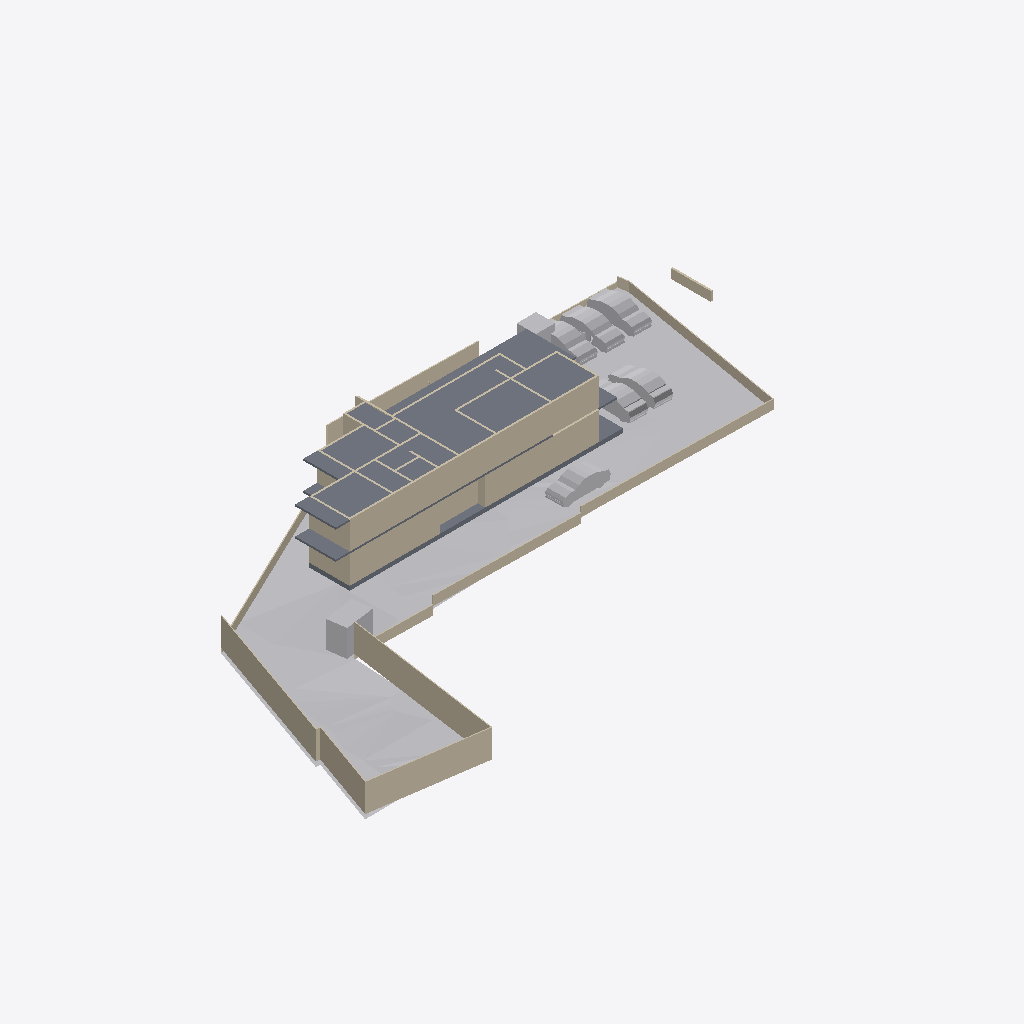
Isometric view of an IFC building model (IFC-SPF (STEP), schema IFC4X3, length unit metre), seen from the south-west, elements coloured by IFC class: 45 walls (beige), 10 other elements (light grey), 3 slabs (grey).
Extent 65.2 m × 37.0 m × 8.3 m (x, y, z). Storeys (3): Road Level at 0.00 m; FF at 0.00 m; GF at 0.45 m. Elements (181): 80 IfcWall, 49 IfcFurniture, 15 IfcSanitaryTerminal, 13 IfcDoor, 11 IfcBuildingElementProxy, 6 IfcVehicle, 3 IfcSlab, 2 IfcStairFlight, 1 IfcGeographicElement, 1 IfcTransportElement.

HEADER;
FILE_DESCRIPTION(('ViewDefinition[DesignTransferView]'),'2;1');
FILE_NAME('Jailani.ifc','2025-11-11T17:10:29+05:30',(''),(''),'IfcOpenShell 0.8.3-post1','Bonsai 0.8.3-post1','Nobody');
FILE_SCHEMA(('IFC4X3'));
ENDSEC;
DATA;
#1=IFCPROJECT('1rEyq$MlvDVO9q4X_6O_vh',$,'My Project',$,$,$,$,(#14,#26),#9);
#31=IFCSITE('2ymv4STDrDCBgdvlSnG91s',$,'My Site',$,$,#54,$,$,$,$,$,$,$,$);
#37=IFCBUILDING('0WCwdFWaT3fvN6dYFJV0G3',$,'My Building',$,$,#60,$,$,$,$,$,$);
#43=IFCBUILDINGSTOREY('3glIUxBxj019WI9WL2_LBp',$,'Road Level',$,$,#66,$,$,$,$);
#2091=IFCBUILDINGSTOREY('0gksAyAJzF1eVdNHxF82jx',$,'GF',$,$,#2111,$,$,$,$);
#9684=IFCBUILDINGSTOREY('0GW8AoQ6z9OfFkHNDnUrmB',$,'FF',$,$,#9700,$,$,$,$);
#1788=IFCGEOGRAPHICELEMENT('2G7_FUH1TFnfA2p0BceQCt',$,'Site',$,$,#1814,#1804,$,.TERRAIN.);
#26166=IFCSLAB('2XwGVf_I5AfeTdLIFvtf$G',$,'Slab',$,$,#26351,#26187,$,$);
#10410=IFCWALL('0PJ4t4STzAvvbJf9sku6of',$,'Wall',$,$,#27303,#10421,$,$);
#2607=IFCWALL('0hLi5deXP5Zfo$NOtNZznY',$,'Wall',$,$,#26742,#2613,$,$);
#2632=IFCWALL('1hiIP0I5r0ZAybbUAFoviW',$,'Wall',$,$,#26737,#2638,$,$);
#11024=IFCSLAB('3XTbi19Cf1GO7AH07CoMiD',$,'Slab',$,$,#22872,#11045,$,$);
#1900=IFCWALL('07AM4njYTCPA7aGr0JIF5l',$,'Wall',$,$,#18946,#1911,$,$);
#2532=IFCWALL('2uoMgyRXTBJAXpnQJxkX2y',$,'Wall',$,$,#26732,#2538,$,$);
#25392=IFCWALL('0GhUa_PkjDxAjQnUC6qgJS',$,'Wall',$,$,#27298,#25403,$,$);
#3370=IFCWALL('0xoPJC_XvDxeOzIZpSQWPO',$,'Wall',$,$,#3432,#3381,$,$);
#4726=IFCSLAB('2FiUBYKgX14Ok5pfpzPww9',$,'Slab',$,$,#5852,#4737,$,$);
#3190=IFCWALL('193oymhqH3WPw9ieWVOFsJ',$,'Wall',$,$,#3592,#3201,$,$);
#4000=IFCVEHICLE('3BS7Zjbsr73PtDcmQJl4eY',$,'Vehicle',$,$,#12544,#4013,$,$);
#4239=IFCBUILDINGELEMENTPROXY('3q7lNd2p17oe3AMat8N37d',$,'Toilet 2',$,$,#4433,#4249,$,.COMPLEX.);
#3433=IFCWALL('2gqgdNokT89Rrmjq1x$gkt',$,'Wall',$,$,#3597,#3444,$,$);
#2407=IFCWALL('1wqYISk15EtxPgF1WYwVVh',$,'Wall',$,$,#2818,#2413,$,$);
#2353=IFCVEHICLE('26Uv07$995M8Gk4Lx67srv',$,'Vehicle',$,$,#26369,#2366,$,$);
#2320=IFCVEHICLE('1m25npmMzADu4ik0KQauUp',$,'Vehicle',$,$,#26364,#2333,$,$);
#2582=IFCWALL('3AhfTEAr96zBOu2JT1DiVf',$,'Wall',$,$,#26752,#2588,$,$);
#7352=IFCVEHICLE('2aFKieQE9BoP8N4s6x7NP3',$,'Vehicle',$,$,#26379,#7365,$,$);
#20375=IFCWALL('2z8aGayRL65freAYCgZ34o',$,'Wall',$,$,#20474,#20386,$,$);
#7842=IFCWALL('2mUcR1cvbE9gBHqjOC5SKc',$,'Wall',$,$,#7923,#7853,$,$);
#4033=IFCVEHICLE('2cp3naSmrE5BcV6DgbdwjG',$,'Vehicle',$,$,#26374,#4046,$,$);
#1815=IFCVEHICLE('3mV4HTd7L6rgcvXX4VuYsG',$,'Vehicle',$,$,#26359,#1825,$,$);
#2507=IFCWALL('0zjDgr1wL5mfJb$oJ72rHP',$,'Wall',$,$,#3721,#2513,$,$);
#20507=IFCWALL('3N6mJmx6vCGvpPvbf4tsBv',$,'Wall',$,$,#21320,#20518,$,$);
#4569=IFCWALL('3c7TTJ0pXFgxE8E$J0mypr',$,'Wall',$,$,#7188,#4580,$,$);
#9901=IFCWALL('3glgCrS2bAROSbl$a0hy_7',$,'Wall',$,$,#27293,#9912,$,$);
#2381=IFCWALL('2ukC8AQQP85Rb_ZeT84bZY',$,'Wall',$,$,#3672,#2388,$,$);
#4250=IFCBUILDINGELEMENTPROXY('3toYnKI0v7vRY5ZvUmLVDd',$,'Toilet1',$,$,#4438,#4260,$,.COMPLEX.);
#7327=IFCWALL('1VtzA2s_LClRug3OlP8Np1',$,'Wall',$,$,#12559,#7338,$,$);
#10001=IFCWALL('2TYQ0pXbn3GRQbbpujs6E$',$,'Wall',$,$,#27253,#10012,$,$);
#9926=IFCWALL('1Wi$OkIhb0keV68lSlqI_i',$,'Wall',$,$,#26929,#9937,$,$);
#22532=IFCWALL('283Zy3eYL30vZgllAUyml_',$,'Wall',$,$,#27328,#22543,$,$);
#2457=IFCWALL('38EbZ7mAL5TfofCc1aVwCP',$,'Wall',$,$,#3690,#2463,$,$);
#10435=IFCWALL('1NsKiIhGzFNeqqhYFYeOQM',$,'Wall',$,$,#27273,#10446,$,$);
#10051=IFCWALL('31_z1XWvDBkuTYoXmr8Fwz',$,'Wall',$,$,#27323,#10062,$,$);
#1875=IFCWALL('008Ru8aL91NfVA4GfLNlud',$,'Wall',$,$,#20506,#1886,$,$);
#2432=IFCWALL('1qBEh3Vc9ECAZABChTAhje',$,'Wall',$,$,#2850,#2438,$,$);
#2557=IFCWALL('1jgfO0WGDDYQvoMLTOy$x_',$,'Wall',$,$,#26747,#2563,$,$);
#9976=IFCWALL('0z_MKI5bf5_R_CRWv1W2Le',$,'Wall',$,$,#27248,#9987,$,$);
#9801=IFCWALL('2QI2sBkUn7yPNNOAU4nmNx',$,'Wall',$,$,#26934,#9812,$,$);
#9726=IFCWALL('2SXm$tAFDD8xUXrlpWoFV8',$,'Wall',$,$,#26924,#9737,$,$);
#22055=IFCWALL('0S4v0C6_X2AfmGMJW5yEgU',$,'Wall',$,$,#27268,#22066,$,$);
#10573=IFCWALL('3U6dy0X2b3XgZCF1MH7$5a',$,'Wall',$,$,#27263,#10584,$,$);
#10460=IFCWALL('17$_bl5Fr2vRjV8o0pqR0c',$,'Wall',$,$,#27120,#10471,$,$);
#9951=IFCWALL('2k5wEJ4793ZAoY52hJW33v',$,'Wall',$,$,#27064,#9962,$,$);
#25569=IFCWALL('1ayro1Vwn4p9O_G$eSphX8',$,'Wall',$,$,#26892,#25580,$,$);
#9751=IFCWALL('0hwhNHGUTFpgG380oY5v7n',$,'Wall',$,$,#26994,#9762,$,$);
#25210=IFCWALL('0gU$RGe$f0sBzaTgYDIEAX',$,'Wall',$,$,#27283,#25221,$,$);
#25544=IFCWALL('1vAriLmELE3uTaxJvpXt3b',$,'Wall',$,$,#27308,#25555,$,$);
#4106=IFCBUILDINGELEMENTPROXY('3eKD0RJXX2cvK3v1N6xXAg',$,'Well',$,$,#4443,#4238,$,.COMPLEX.);
#25468=IFCWALL('2C1UsdEfPEffq5Y_hNG_p3',$,'Wall',$,$,#27288,#25479,$,$);
#10026=IFCWALL('32_LfXzNz94Q4b0X2egTt0',$,'Wall',$,$,#27313,#10037,$,$);
#25969=IFCWALL('1bN7KmJxj4IR0GGJ2W2Dyp',$,'Wall',$,$,#27318,#25980,$,$);
#10243=IFCWALL('2mAv1EPbj90u7Bk_7lI3Gz',$,'Wall',$,$,#27258,#10254,$,$);
#22589=IFCWALL('0BlocX$$P70geetK6XoiXL',$,'Wall',$,$,#27278,#22600,$,$);
#25642=IFCWALL('3h831Ts6v4ZwYbdBYry3Uk',$,'Wall',$,$,#26862,#25653,$,$);
ENDSEC;
